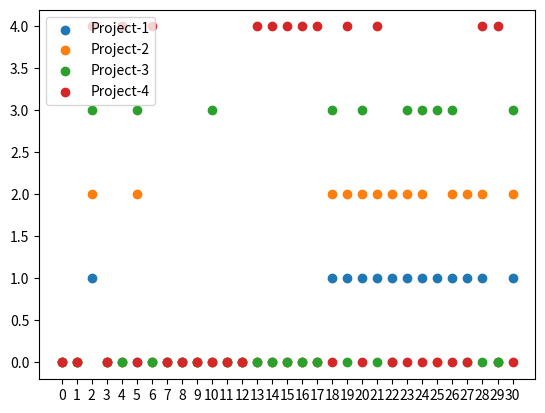

Recreate this plot in Python.
#!/usr/bin/python

import matplotlib.pyplot as plt
import numpy as np
x = range(31)
p1 = [0,0,1,0,0,0,0,0,0,0,0,0,0,0,0,0,0,0,1,1,1,1,1,1,1,1,1,1,1,0,1]
p2 = [0,0,2,0,0,2,0,0,0,0,0,0,0,0,0,0,0,0,2,2,2,2,2,2,2,0,2,2,2,0,2]
p3 = [0,0,3,0,0,3,0,0,0,0,3,0,0,0,0,0,0,0,3,0,3,0,0,3,3,3,3,0,0,0,3]
p4 = [0,0,4,0,4,0,4,0,0,0,0,0,0,4,4,4,4,4,0,4,0,4,0,0,0,0,0,0,4,4,0]
plt.scatter(x, p1)
plt.scatter(x, p2)
plt.scatter(x, p3)
plt.scatter(x, p4)
plt.xticks(np.arange(min(x), max(x)+1, 1.0))
plt.legend(['Project-1', 'Project-2', 'Project-3', 'Project-4'], loc='upper left')
plt.show()
